Run: headless pygame with SDL's dummy video driver; simulated clock (each Clock.tick advances the game by its frame time, no real sleeping); random seed 0; keys injected as events and as key.get_pressed() state; no mouse input.
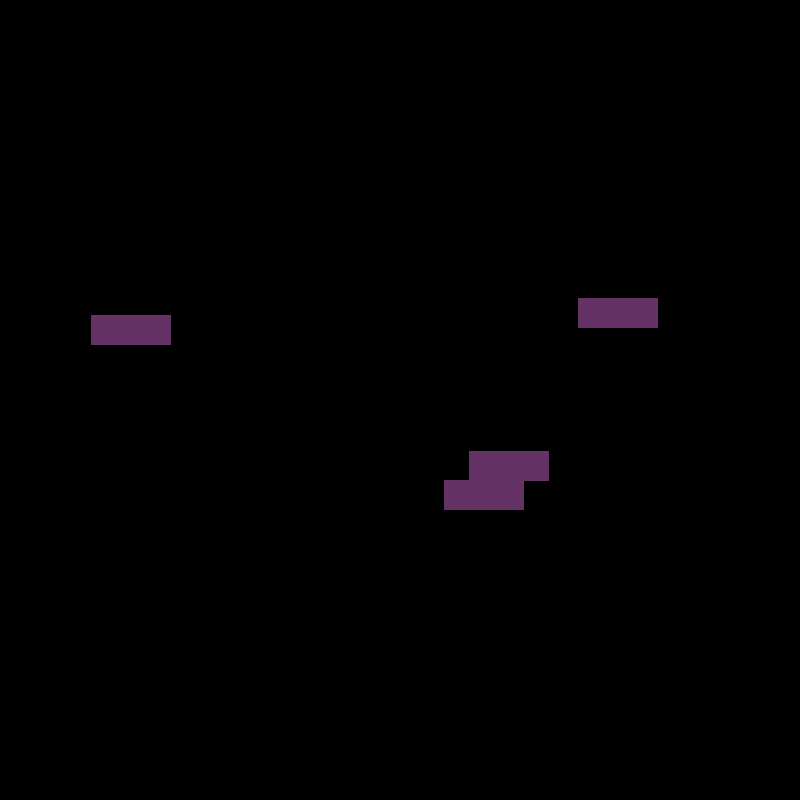
Frame 1 of 4 · flips 1–60 · no input
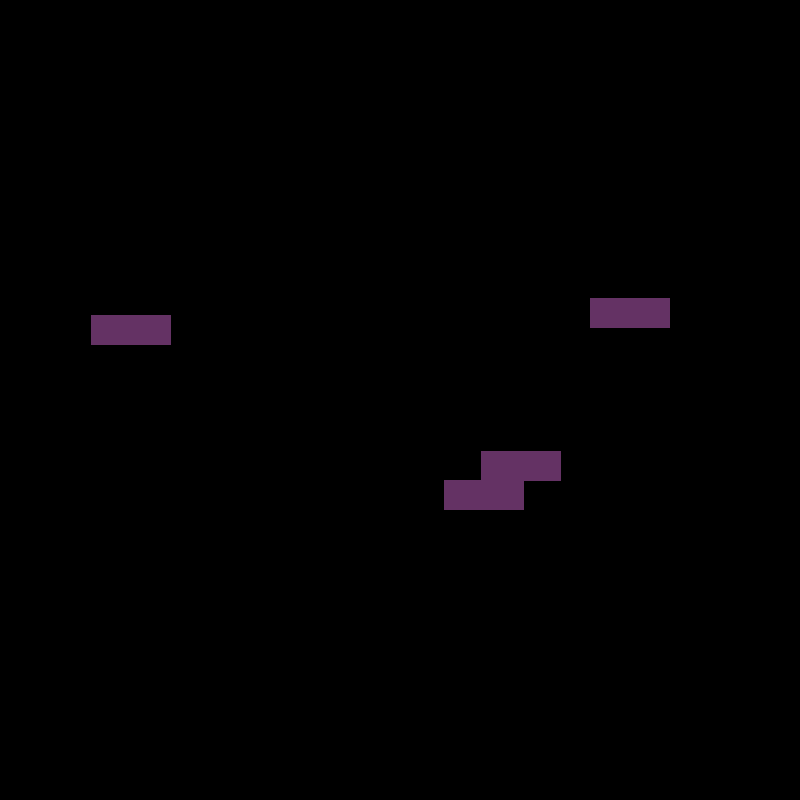
Frame 2 of 4 · flips 61–180 · tapped SPACE, RETURN · held RIGHT (→), D
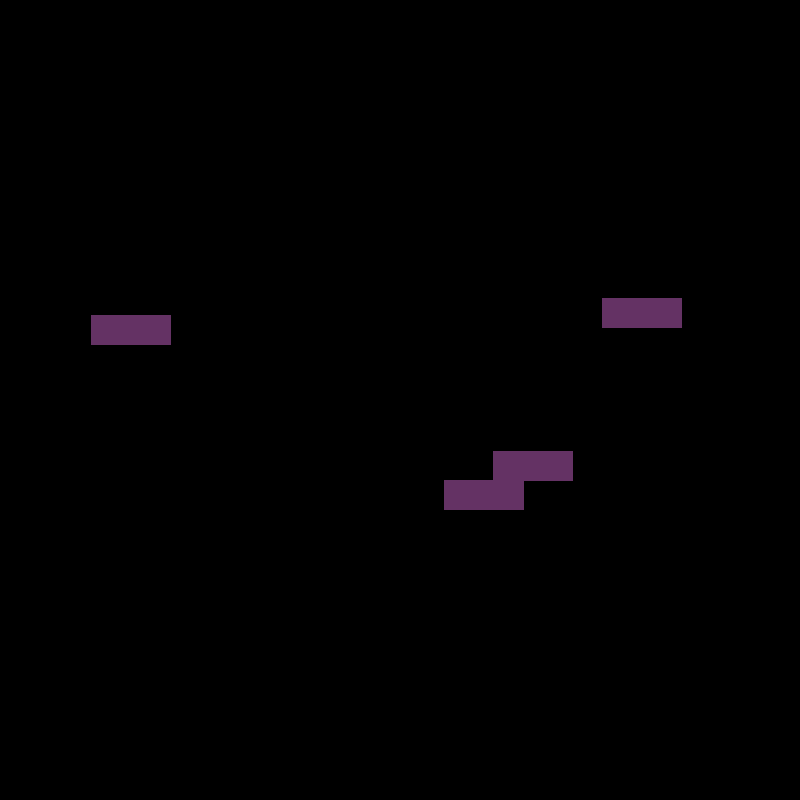
Frame 3 of 4 · flips 181–300 · held DOWN (↓), S
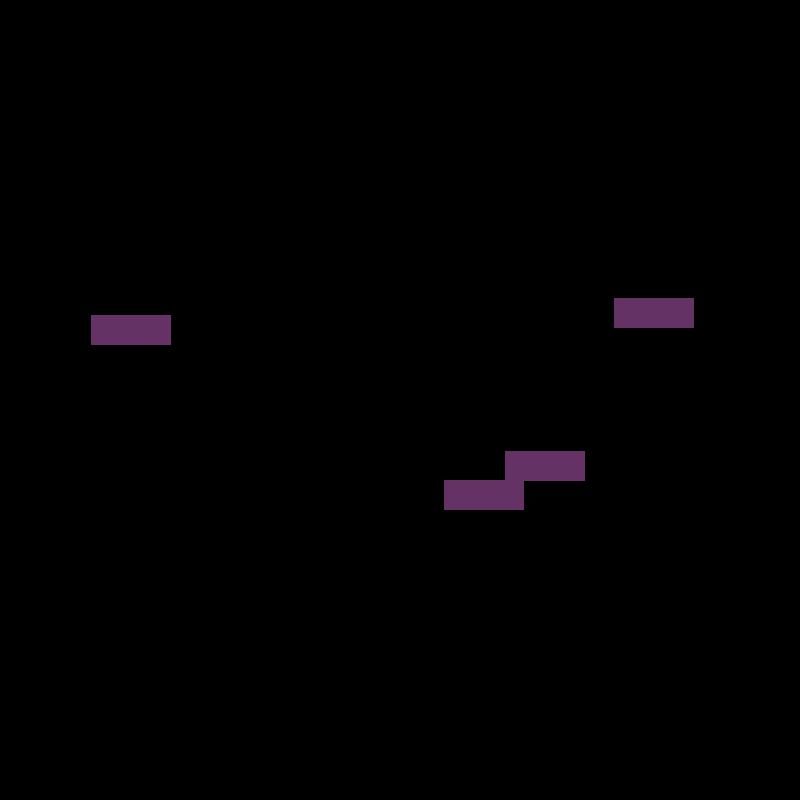
Frame 4 of 4 · flips 301–420 · held LEFT (←), A, UP (↑), W

The pygame program that drew these frames:

import pygame
import random
pygame.display.set_caption("Platformer with Inheritance")
Game_Screen = pygame.display.set_mode((800, 800))

Clock = pygame.time.Clock()
Running = True

class Player():
    def __init__(self):
        self.X_Pos = 400
        self.Y_Pos = 700
        self.X_Vol = 0
        self.Y_Vol = 0
        self.Movement_Input = [False, False, False] # Left, Right, Up
    
    def Input(self, Key1, Key2, Key3):
        if event.type == pygame.KEYDOWN:
            if event.key == Key1:
                self.Movement_Input[0] = True
            elif event.key == Key2:
                self.Movement_Input[1] = True
            elif event.key == Key3:
                self.Movement_Input[2] = True
        elif event.type == pygame.KEYUP:
            if event.key == Key1:
                self.Movement_Input[0] = False
            elif event.key == Key2:
                self.Movement_Input[1] = False
            elif event.key == Key3:
                self.Movement_Input[2] = False

    def Physics(self):
        if self.Movement_Input[0] == True:
            self.X_Vol += 1
        elif self.Movement_Input[1] == True:
            self.X_Vol -= 1
        else:
            self.X_Vol = 0
        self.X_Pos += self.X_Vol

class Platform():
    def __init__(self, X_Pos=0, Y_Pos=0, Type=None):
        self.X_Pos = X_Pos
        self.Y_Pos = Y_Pos
        self.Type = Type

    def Move(self):
        pass

    def Draw(self):
        pygame.draw.rect(Game_Screen, (100, 50, 100), (self.X_Pos, self.Y_Pos, 80, 30))

class Moving_Platform(Platform):
    def __init__(self, X_Pos=0, Y_Pos=0, Type=None):
        self.X_Pos = X_Pos
        self.Y_Pos = Y_Pos
        self.Type = Type
        self.Start_X = self.X_Pos
        self.Start_Y = self.Y_Pos
        self.Direction = 1
    
    def Move(self):
        if self.Direction == 1:
            if self.X_Pos < self.Start_X:
                self.Direction *= -1
            else:
                self.X_Pos -= .1
        else:
            if self.X_Pos > self.Start_X +200:
                self.Direction *= -1
            else:
                self.X_Pos += .1

    def Draw(self):
        return super().Draw()

class Ice(Moving_Platform):
    def __init__(self, X_Pos=0, Y_Pos=0, Type=None):
        self.X_Pos = X_Pos
        self.Y_Pos = Y_Pos
        self.Type = Type
        self.Start_X = self.X_Pos
        self.Start_Y = self.Y_Pos
        self.Direction = 1

    def Move(self):
        if self.Type == "Dynamic:Ice":
            return super().Move()
        elif self.Type == "Static:Ice":
            pass
        else:
            print(self.Type)

    def Draw(self):
        return super().Draw()

class Trampoline(Moving_Platform):
    def __init__(self, X_Pos=0, Y_Pos=0, Type=None):
        self.X_Pos = X_Pos
        self.Y_Pos = Y_Pos
        self.Type = Type
        self.Start_X = self.X_Pos
        self.Start_Y = self.Y_Pos
        self.Direction = 1

    def Move(self):
        if self.Type == "Dynamic:Trampoline":
            return super().Move()
        elif self.Type == "Static:Trampoline":
            pass
        else:
            print(self.Type)

    def Draw(self):
        return super().Draw()

class Breakable(Moving_Platform):
    def __init__(self, X_Pos=0, Y_Pos=0, Type=None):
        self.X_Pos = X_Pos
        self.Y_Pos = Y_Pos
        self.Type = Type
        self.Start_X = self.X_Pos
        self.Start_Y = self.Y_Pos
        self.Direction = 1

    def Move(self):
        if self.Type == "Dynamic:Breakable":
            return super().Move()
        elif self.Type == "Static:Breakable":
            pass
        else:
            print(self.Type)

    def Draw(self):
        return super().Draw()

class Split(Platform):
    def __init__(self, X_Pos=0, Y_Pos=0, Type=None):
        self.X_Pos = X_Pos
        self.Y_Pos = Y_Pos
        self.Type = Type
        self.Space_Between = random.randrange(100, 400)

    def Move(self):
        if self.Type == "Static:Spit":
            return super().Move()
        else:
            print(self.Type)

    def Draw(self):
        pygame.draw.rect(Game_Screen, (100, 50, 100), (self.X_Pos, self.Y_Pos, 80, 30))
        pygame.draw.rect(Game_Screen, (100, 50, 100), (self.X_Pos + self.Space_Between, self.Y_Pos, 80, 30))


Platforms = []

for i in range(3, 5):
    Platforms.append(Platform(random.randrange(50, 700), random.randrange(50, 700), "Static:Simple"))
for i in range(1, 3):
    Platforms.append(Moving_Platform(random.randrange(50, 700), random.randrange(50, 500), "Dynamic:Simple"))

while Running == True:
    
    for event in pygame.event.get():
        if event.type == pygame.QUIT:
            Running = False
    
    for i in Platforms:
        i.Move()
    
    
    Game_Screen.fill((0, 0, 0))
    
    for i in Platforms:
        i.Draw()

    pygame.display.flip()

pygame.quit()
